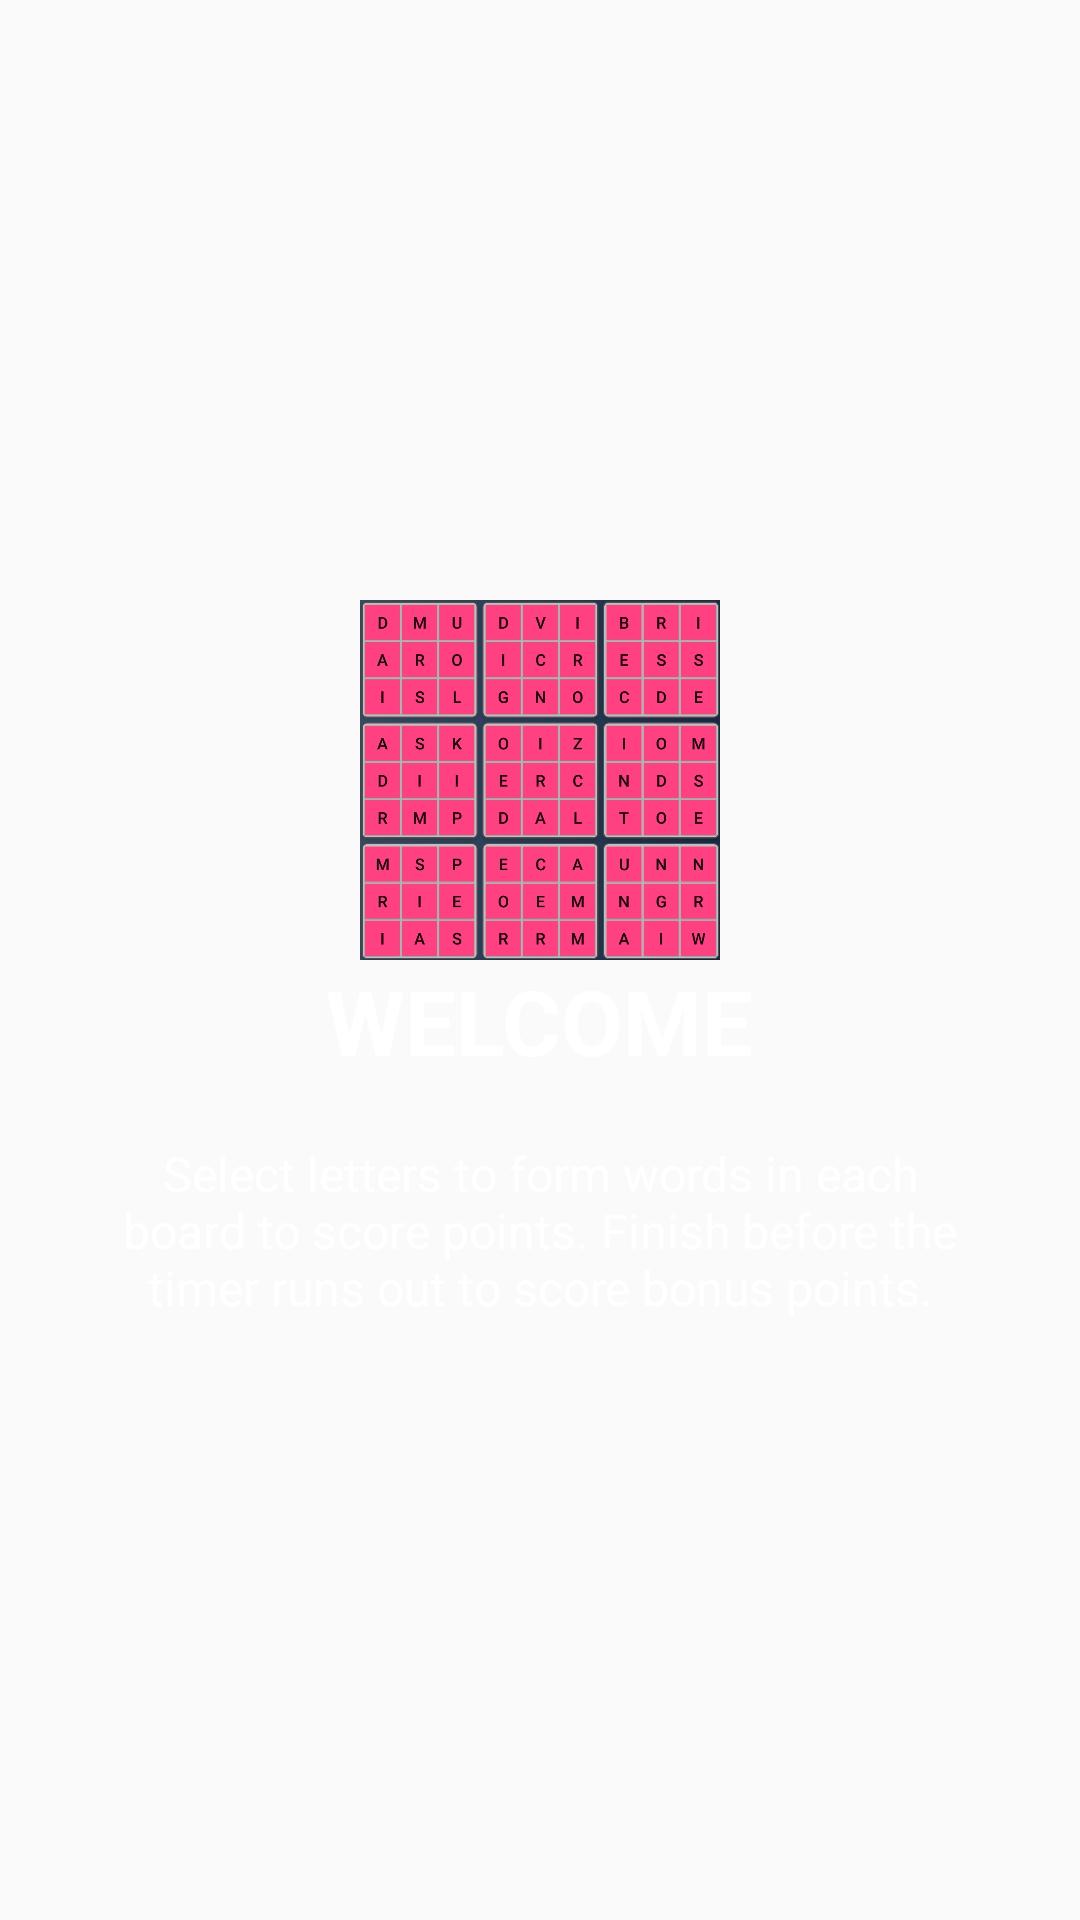

Here is an Android app screen rendered from its layout file. Give the layout XML and the strings, colors and styles it references.
<!-- AndroidManifest.xml: application theme AppTheme -->
<!-- res/layout/howto_slide1.xml -->
<?xml version="1.0" encoding="utf-8"?>
<RelativeLayout xmlns:android="http://schemas.android.com/apk/res/android"
    android:layout_width="match_parent"
    android:layout_height="match_parent"
    android:background="@drawable/gradient">

    <LinearLayout
        android:layout_width="wrap_content"
        android:layout_height="wrap_content"
        android:layout_centerInParent="true"
        android:gravity="center_horizontal"
        android:orientation="vertical">

        <ImageView
            android:layout_width="@dimen/img_width_height"
            android:layout_height="@dimen/img_width_height"
            android:src="@drawable/welcome" />

        <TextView
            android:layout_width="wrap_content"
            android:layout_height="wrap_content"
            android:text="@string/slide_1_title"
            android:textColor="@android:color/white"
            android:textSize="@dimen/slide_title"
            android:textStyle="bold" />

        <TextView
            android:layout_width="wrap_content"
            android:layout_height="wrap_content"
            android:layout_marginTop="20dp"
            android:paddingLeft="@dimen/desc_padding"
            android:paddingRight="@dimen/desc_padding"
            android:text="@string/slide_1_desc"
            android:textAlignment="center"
            android:textColor="@android:color/white"
            android:textSize="@dimen/slide_desc" />

    </LinearLayout>


</RelativeLayout>
<!-- resources referenced by this layout -->
<resources>
  <dimen name="desc_padding">40dp</dimen>
  <dimen name="img_width_height">120dp</dimen>
  <dimen name="slide_desc">16sp</dimen>
  <dimen name="slide_title">30sp</dimen>
  <!-- drawable welcome: jpg bitmap (drawable, 180975 bytes) -->
  <string name="slide_1_desc">Select letters to form words in each board to score points. Finish before the timer runs out to score bonus points.</string>
  <string name="slide_1_title">WELCOME</string>
  <style name="AppTheme" parent="Theme.AppCompat.Light.DarkActionBar">
          
          <item name="colorPrimary">@color/colorPrimary</item>
          <item name="colorPrimaryDark">@color/colorPrimaryDark</item>
          <item name="colorAccent">@color/colorAccent</item>
          <item name="windowActionBar">false</item>
          <item name="windowNoTitle">true</item>
      </style>
  <color name="colorPrimary">#3F51B5</color>
  <color name="colorPrimaryDark">#303F9F</color>
  <color name="colorAccent">#ff4081</color>
</resources>
